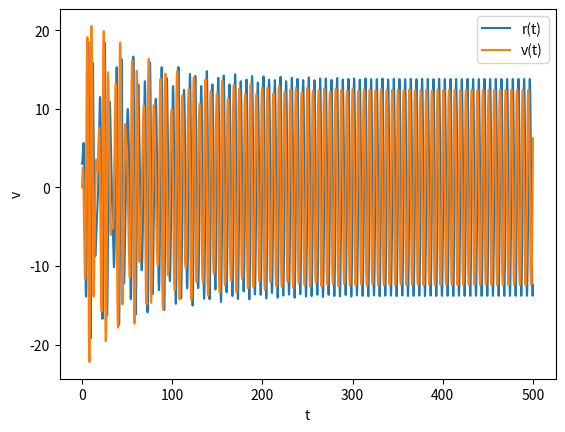

Recreate this plot in Python.
# Imports
import numpy as np
import matplotlib.pyplot as plt

# Variables
k = 1               # Constante da mola
m = 1               # Massa
b = 0.05            # Coeficiente de amortecimento      
alpha = 0.002       # Coeficiente do termo quártico
f_0 = 7.5           # Amplitude da força externa
omega_f = 1         # Frequência angular da força externa

# Time
time_start, time_end = 0, 500               # Tempo inicial e final
dt = 0.01                                # Passo de tempo               
n = int((time_end - time_start) / dt)       # Número de pontos

# Functions


def potential_energy(r):                                 # Energia potencial             
    return 0.5 * k * r**2 * (1 + alpha * r**2)


def force(r):                                        # Força            
    return -k * r * (1 + 2 * alpha * r**2)


def external_force(t):                            # Força externa                                   
    return f_0 * np.cos(omega_f * t)


def softening_force(r, v):                    # Força de amorteçimento              
    return -b * v


def acceleration(r, v, t):                                                  # Aceleração                                  
    return (external_force(t) + softening_force(r, v) + force(r)) / m


# Non formula functions


def is_local_maximum(array, index):                                         # Verifica se o valor é um máximo local
    return array[index - 1] < array[index] > array[index + 1]


def get_all_local_maxima(array):                                                        # Retorna todos os máximos locais
    maxima = [i for i in range(1, len(array) - 1) if is_local_maximum(array, i)]
    return maxima


def get_period_from_array(r):                                   # Retorna o período
    maxima = get_all_local_maxima(r)
    return (maxima[-1] - maxima[-2]) * dt

# a) Calcule numericamente a lei do movimento, no caso em que a velocidade inicial é nula e a posição inicial 3 m

# Initial conditions
r0 = 3                                          # Posição inicial 
v0 = 0                                        # Velocidade inicial              
a0 = acceleration(r0, v0, time_start)           # Aceleração inicial

# Arrays
a = np.zeros(n)                        # Aceleração
v = np.zeros(n)                   # Velocidade
r = np.zeros(n)             # Posição
t = np.zeros(n)         # Tempo

a[0] = a0                  
v[0] = v0                   
r[0] = r0
t[0] = time_start

# Euler-Cromer method
for i in range(1, n):                                           # Método de Euler-Cromer
    a[i] = acceleration(r[i - 1], v[i - 1], t[i - 1])
    v[i] = v[i - 1] + a[i - 1] * dt
    r[i] = r[i - 1] + v[i] * dt
    t[i] = t[i - 1] + dt


# Graph Position

plt.plot(t, r, label="r(t)")
plt.xlabel("t")
plt.ylabel("r")
plt.legend()
plt.show()

# Graph Velocity

plt.plot(t, v, label="v(t)")
plt.xlabel("t")
plt.ylabel("v")
plt.legend()
plt.show()

#-------------------------------------------------------------------------------------
#
amplitude_idx = get_all_local_maxima(r)[-1]         # Índice do máximo local
amplitude = r[amplitude_idx]                        # Amplitude
print("Amplitude: ", amplitude, "m")                

period = get_period_from_array(r)                   # Período
print("Period: ", period, "s")

def get_fourier_coefficients(t_array, r_array, t_start_idx, t_end_idx, fourier_idx):                # Coeficientes de Fourier
    period = t_array[t_end_idx] - t_array[t_start_idx]  # Periodo                               
    omega = 2 * np.pi / period                    # Frequência angular

    # Calculation of the integral for a_n
    s1 = r_array[t_start_idx] * np.cos(fourier_idx * omega * t_array[t_start_idx])               
    s2 = r_array[t_end_idx] * np.cos(fourier_idx * omega * t_array[t_end_idx])
    st = r_array[t_start_idx + 1 : t_end_idx] * np.cos(
        fourier_idx * omega * t_array[t_start_idx + 1 : t_end_idx]
    )
    sum_st = np.sum(st)
    integral_s = ((s1 + s2) / 2 + sum_st) * dt
    a_n = (2 / period) * integral_s

    # Calculation of the integral for b_n
    q1 = r_array[t_start_idx] * np.sin(fourier_idx * omega * t_array[t_start_idx])
    q2 = r_array[t_end_idx] * np.sin(fourier_idx * omega * t_array[t_end_idx])
    qt = r_array[t_start_idx + 1 : t_end_idx] * np.sin(
        fourier_idx * omega * t_array[t_start_idx + 1 : t_end_idx]
    )
    sum_qt = np.sum(qt)
    integral_q = ((q1 + q2) / 2 + sum_qt) * dt
    b_n = 2 / period * integral_q

    return a_n, b_n

a, b = get_fourier_coefficients(t, r, int(n / 2), n - 1, 1)

print("an: ", a)
print("bn: ", b)